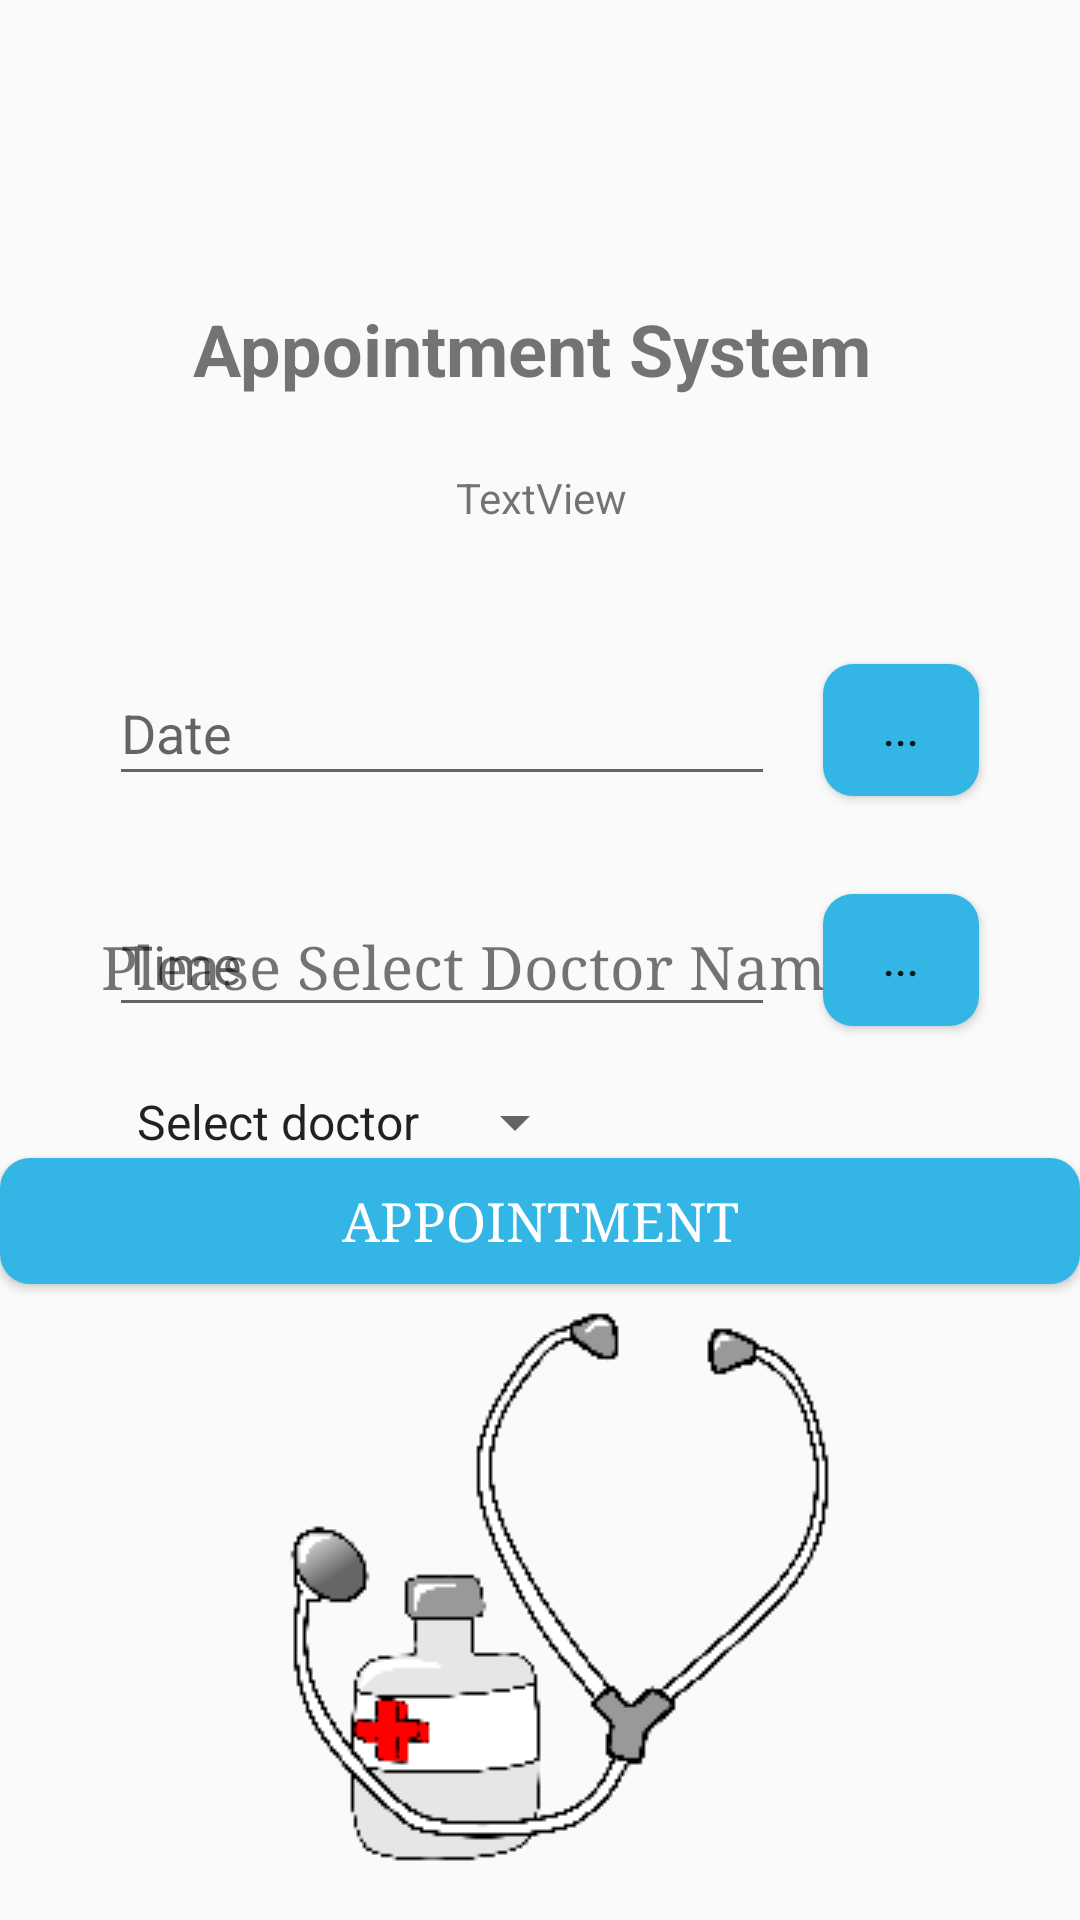

Produce the Android XML layout that renders to this screen, including the resource entries it uses.
<!-- AndroidManifest.xml: application theme AppTheme -->
<!-- res/layout/activity_main.xml -->
<?xml version="1.0" encoding="utf-8"?>

<androidx.constraintlayout.widget.ConstraintLayout xmlns:android="http://schemas.android.com/apk/res/android"
    xmlns:app="http://schemas.android.com/apk/res-auto"
    xmlns:tools="http://schemas.android.com/tools"
    android:layout_width="match_parent"
    android:layout_height="match_parent"
    tools:context=".MainActivity">

    <Button
        android:id="@+id/buttonDateSec"
        android:layout_width="52dp"
        android:layout_height="44dp"
        android:layout_marginStart="16dp"
        android:background="@drawable/round_bg"
        android:text="..."
        app:layout_constraintBottom_toBottomOf="@+id/editTextDate"
        app:layout_constraintStart_toEndOf="@+id/editTextDate"
        app:layout_constraintTop_toTopOf="@+id/editTextDate"
        app:layout_constraintVertical_bias="1.0" />

    <TextView
        android:id="@+id/textView2"
        android:layout_width="wrap_content"
        android:layout_height="wrap_content"
        android:layout_marginTop="100dp"
        android:text="Appointment System "
        android:textSize="24sp"
        android:textStyle="bold"
        app:layout_constraintEnd_toEndOf="parent"
        app:layout_constraintHorizontal_bias="0.502"
        app:layout_constraintStart_toStartOf="parent"
        app:layout_constraintTop_toTopOf="parent" />

    <EditText
        android:id="@+id/editTextDate"
        android:layout_width="222dp"
        android:layout_height="45dp"
        android:layout_marginTop="88dp"
        android:ems="10"
        android:hint="Date"
        android:inputType="date"
        app:layout_constraintEnd_toEndOf="parent"
        app:layout_constraintHorizontal_bias="0.264"
        app:layout_constraintStart_toStartOf="parent"
        app:layout_constraintTop_toBottomOf="@+id/textView2" />

    <Button
        android:id="@+id/buttonTimeSec"
        android:layout_width="52dp"
        android:layout_height="44dp"
        android:layout_marginStart="16dp"
        android:background="@drawable/round_bg"
        android:text="..."
        app:layout_constraintBottom_toBottomOf="@+id/editTextTime"
        app:layout_constraintStart_toEndOf="@+id/editTextTime"
        app:layout_constraintTop_toTopOf="@+id/editTextTime" />

    <EditText
        android:id="@+id/editTextTime"
        android:layout_width="0dp"
        android:layout_height="45dp"
        android:layout_marginTop="32dp"
        android:ems="10"
        android:hint="Time"
        android:inputType="time"
        app:layout_constraintEnd_toEndOf="@+id/editTextDate"
        app:layout_constraintStart_toStartOf="@+id/editTextDate"
        app:layout_constraintTop_toBottomOf="@+id/editTextDate" />
    <LinearLayout
        android:id="@+id/linearLayout6"
        android:layout_width="match_parent"
        android:layout_height="wrap_content"
        android:layout_marginLeft="2dp"
        android:layout_marginTop="10dp"
        android:layout_marginRight="5dp"
        android:layout_marginBottom="350dp"
        android:orientation="horizontal"
        app:layout_constraintBottom_toTopOf="@+id/txtDoctor"
        app:layout_constraintEnd_toEndOf="parent"
        app:layout_constraintStart_toStartOf="parent"
        app:layout_constraintTop_toTopOf="parent">

    </LinearLayout>

    <Spinner
        android:id="@+id/doctor"
        android:layout_width="wrap_content"
        android:layout_height="wrap_content"
        android:layout_marginStart="4dp"
        android:layout_marginBottom="305dp"
        android:layout_weight="1"
        android:entries="@array/doctor_name"
        app:layout_constraintBottom_toBottomOf="parent"
        app:layout_constraintStart_toStartOf="@+id/txtDoctor"
        app:layout_constraintTop_toBottomOf="@+id/txtDoctor" />

    <TextView
        android:id="@+id/txtDoctor"
        android:layout_width="253dp"
        android:layout_height="31dp"
        android:layout_marginBottom="22dp"
        android:layout_weight="1"
        android:fontFamily="serif"
        android:text="Please Select Doctor Name"
        android:textSize="20sp"
        app:layout_constraintBottom_toTopOf="@+id/doctor"
        app:layout_constraintEnd_toEndOf="parent"
        app:layout_constraintHorizontal_bias="0.316"
        app:layout_constraintStart_toStartOf="parent"
        app:layout_constraintTop_toBottomOf="@+id/linearLayout6" />

    <Button
        android:id="@+id/buttonAppointment"
        android:layout_width="0dp"
        android:layout_height="42dp"
        android:layout_marginTop="16dp"
        android:layout_marginBottom="212dp"
        android:background="@drawable/round_bg"
        android:fontFamily="serif"
        android:text="Appointment"
        android:textColor="#FFFFFF"
        android:textSize="18sp"
        app:layout_constraintBottom_toBottomOf="parent"
        app:layout_constraintEnd_toEndOf="parent"
        app:layout_constraintHorizontal_bias="0.0"
        app:layout_constraintStart_toStartOf="parent"
        app:layout_constraintTop_toBottomOf="@+id/editTextTime"
        app:layout_constraintVertical_bias="1.0" />

    <TextView
        android:id="@+id/textViewAdi"
        android:layout_width="wrap_content"
        android:layout_height="wrap_content"
        android:layout_marginTop="24dp"
        android:text="TextView"
        app:layout_constraintEnd_toEndOf="@+id/textView2"
        app:layout_constraintStart_toStartOf="@+id/textView2"
        app:layout_constraintTop_toBottomOf="@+id/textView2" />

    <ImageView
        android:id="@+id/imageView3"
        android:layout_width="wrap_content"
        android:layout_height="wrap_content"
        app:layout_constraintBottom_toBottomOf="parent"
        app:layout_constraintEnd_toEndOf="parent"
        app:layout_constraintStart_toStartOf="parent"
        app:layout_constraintTop_toBottomOf="@+id/buttonAppointment"
        app:srcCompat="@drawable/image" />

</androidx.constraintlayout.widget.ConstraintLayout>
<!-- resources referenced by this layout -->
<resources>
  <string-array name="doctor_name">
          <item>Select doctor</item>
          <item>Dr.</item>
          <item>Dr.</item>
          <item>Dr.</item>
          <item>Dr.</item>
      </string-array>
  <!-- drawable image: png bitmap (drawable, 8287 bytes) -->
  <!-- drawable round_bg (drawable) -->
  <?xml version="1.0" encoding="utf-8"?>
  <shape  xmlns:android="http://schemas.android.com/apk/res/android">
      <solid android:color="@android:color/holo_blue_light" />
      <corners android:radius="10dp" />
  </shape>
  <style name="AppTheme" parent="Theme.AppCompat.Light.DarkActionBar">
          <item name="colorPrimary">@android:color/holo_blue_light</item>
          <item name="colorPrimaryDark">@android:color/holo_blue_dark</item>
          <item name="colorAccent">@color/colorAccent</item>
      </style>
  <color name="colorAccent">#D81B60</color>
</resources>
